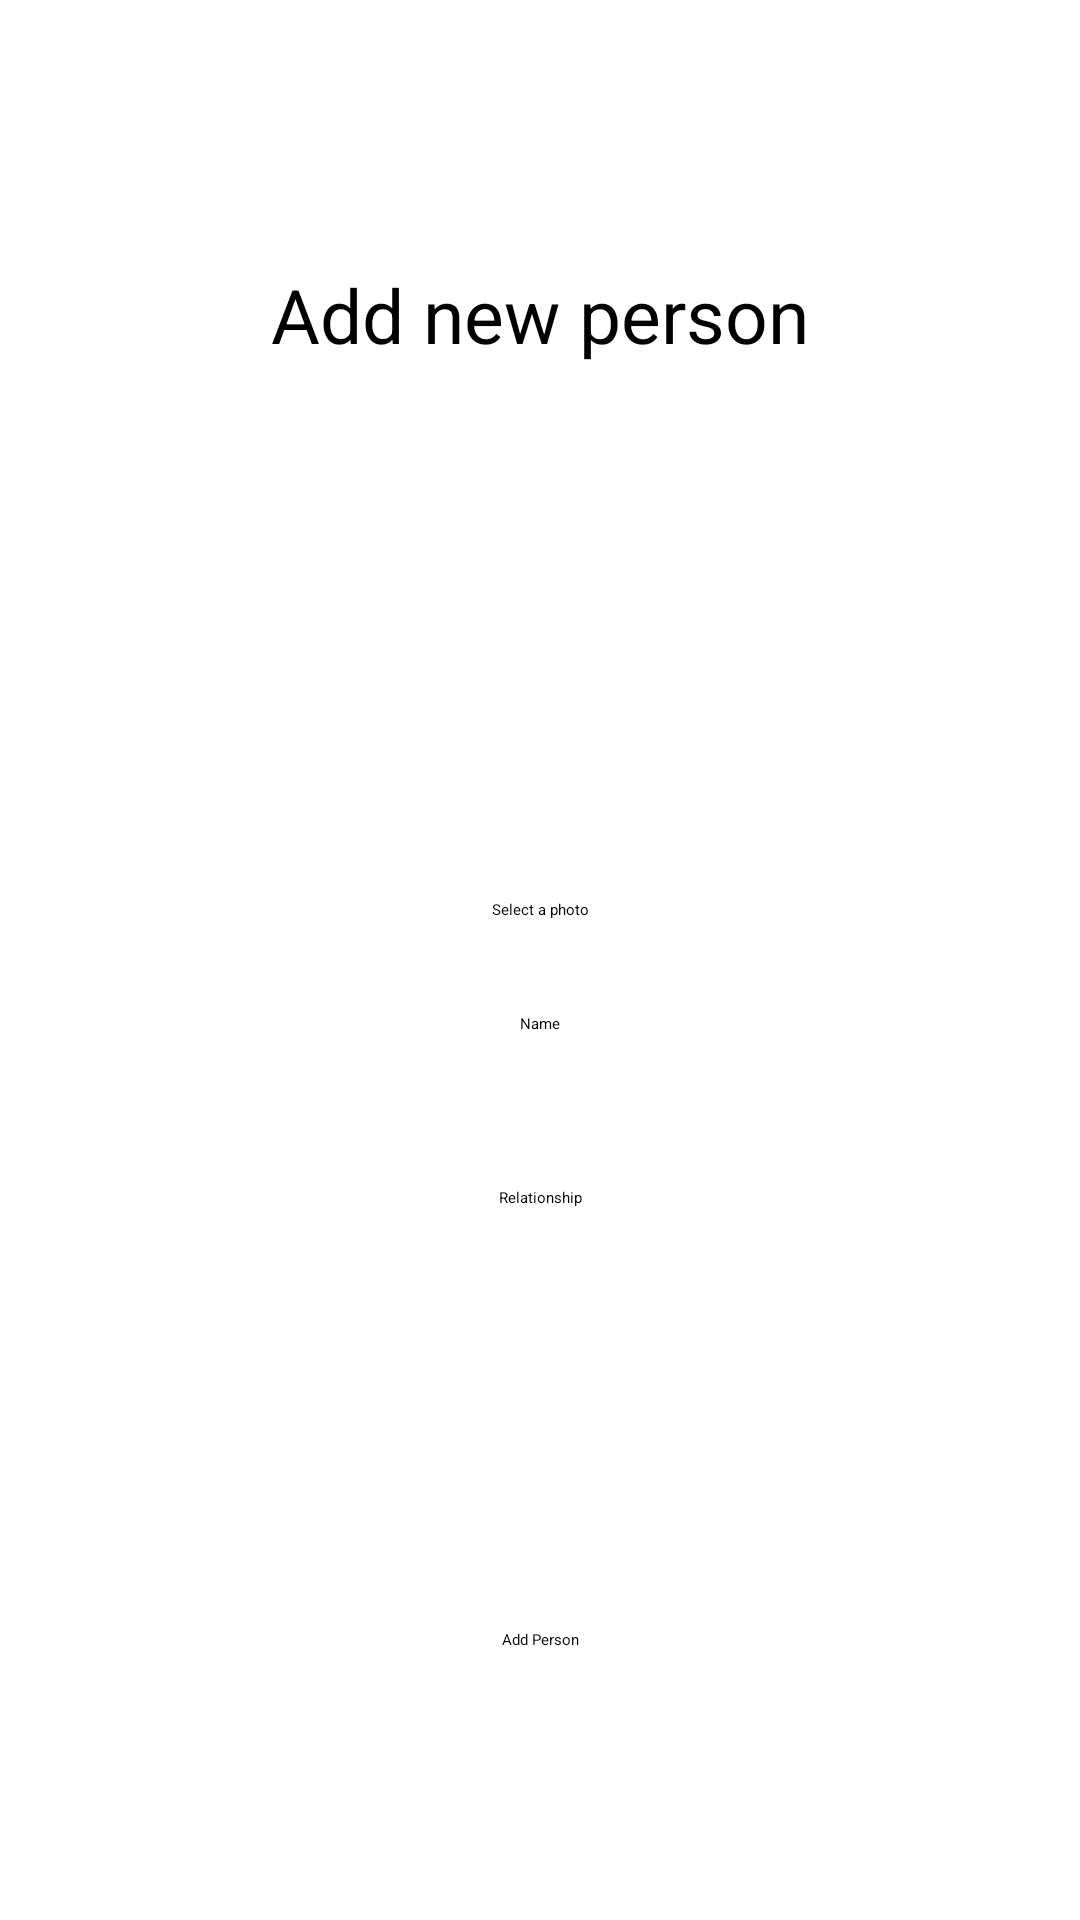

This screen was rendered from an Android layout file. Write that file and the resources it references.
<!-- AndroidManifest.xml: application theme Theme.PresentPal -->
<!-- res/layout/activity_add_person.xml -->
<?xml version="1.0" encoding="utf-8"?>
<androidx.constraintlayout.widget.ConstraintLayout xmlns:android="http://schemas.android.com/apk/res/android"
    xmlns:app="http://schemas.android.com/apk/res-auto"
    xmlns:tools="http://schemas.android.com/tools"
    android:layout_width="match_parent"
    android:layout_height="match_parent"
    tools:context=".AddPerson">

    <ImageView
        android:id="@+id/preview_image"
        android:layout_height="150dp"
        android:layout_width="150dp"
        app:layout_constraintBottom_toTopOf="@+id/select_photo_button"
        app:layout_constraintEnd_toEndOf="parent"
        app:layout_constraintStart_toStartOf="parent"
        app:layout_constraintTop_toBottomOf="@+id/textView2" />

    <Button
        android:id="@+id/select_photo_button"
        android:layout_width="wrap_content"
        android:layout_height="wrap_content"
        android:layout_marginTop="28dp"
        android:text="Select a photo"
        app:layout_constraintEnd_toEndOf="parent"
        app:layout_constraintStart_toStartOf="parent"
        app:layout_constraintTop_toBottomOf="@+id/preview_image" />

    <TextView
        android:id="@+id/textView2"
        android:layout_width="wrap_content"
        android:layout_height="wrap_content"
        android:layout_marginTop="88dp"
        android:textSize="25dp"
        android:text="Add new person"
        app:layout_constraintEnd_toEndOf="parent"
        app:layout_constraintStart_toStartOf="parent"
        app:layout_constraintTop_toTopOf="parent"></TextView>

    <EditText
        android:id="@+id/add_name_text"
        android:layout_width="300dp"
        android:layout_height="wrap_content"
        android:layout_marginTop="16dp"
        app:layout_constraintEnd_toEndOf="parent"
        app:layout_constraintHorizontal_bias="0.495"
        app:layout_constraintStart_toStartOf="parent"
        app:layout_constraintTop_toBottomOf="@+id/select_photo_button"></EditText>

    <TextView
        android:id="@+id/textView"
        android:layout_width="wrap_content"
        android:layout_height="wrap_content"
        android:layout_marginTop="8dp"
        android:text="Name"
        app:layout_constraintEnd_toEndOf="parent"
        app:layout_constraintStart_toStartOf="parent"
        app:layout_constraintTop_toBottomOf="@+id/add_name_text" />

    <EditText
        android:id="@+id/add_relationship_text"
        android:layout_width="300dp"
        android:layout_height="wrap_content"
        android:layout_marginTop="28dp"
        app:layout_constraintEnd_toEndOf="parent"
        app:layout_constraintHorizontal_bias="0.495"
        app:layout_constraintStart_toStartOf="parent"
        app:layout_constraintTop_toBottomOf="@+id/textView"></EditText>

    <TextView
        android:id="@+id/textView3"
        android:layout_width="wrap_content"
        android:layout_height="wrap_content"
        android:layout_marginTop="16dp"
        android:text="Relationship"
        app:layout_constraintEnd_toEndOf="parent"
        app:layout_constraintStart_toStartOf="parent"
        app:layout_constraintTop_toBottomOf="@+id/add_relationship_text"></TextView>

    <Button
        android:id="@+id/confirm_add_button"
        android:layout_width="wrap_content"
        android:layout_height="wrap_content"
        android:paddingHorizontal="100dp"
        android:text="Add Person"
        app:layout_constraintBottom_toBottomOf="parent"
        app:layout_constraintEnd_toEndOf="parent"
        app:layout_constraintStart_toStartOf="parent"
        app:layout_constraintTop_toBottomOf="@+id/add_relationship_text"
        app:layout_constraintVertical_bias="0.645"></Button>
</androidx.constraintlayout.widget.ConstraintLayout>
<!-- resources referenced by this layout -->
<resources>
  <style name="Theme.PresentPal" parent="Base.Theme.PresentPal">
      
      <item name="android:navigationBarColor">@android:color/transparent</item>
      <item name="android:statusBarColor">@android:color/transparent</item>
      <item name="android:windowLightStatusBar">?attr/isLightTheme</item>
    </style>
</resources>
